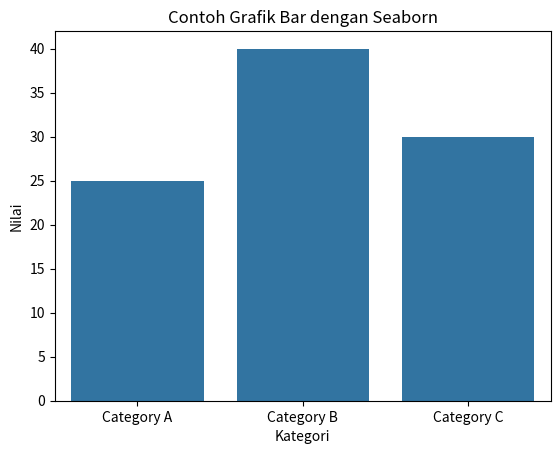

Source code (Python):
import seaborn as sns
import matplotlib.pyplot as plt

#Data
categories = ['Category A', 'Category B', 'Category C']
values=[25, 40, 30]

#Plotting bar chart dengan seaborn
sns.barplot(x=categories, y=values)

#Menambahkan label

plt.xlabel('Kategori')
plt.ylabel('Nilai')
plt.title('Contoh Grafik Bar dengan Seaborn')

#Menampilkan grafik
plt.show()

#Tambahkan perintah ini untuk menjaga tampilan grafis
plt.pause(0.001)
plt.show(block=True)
